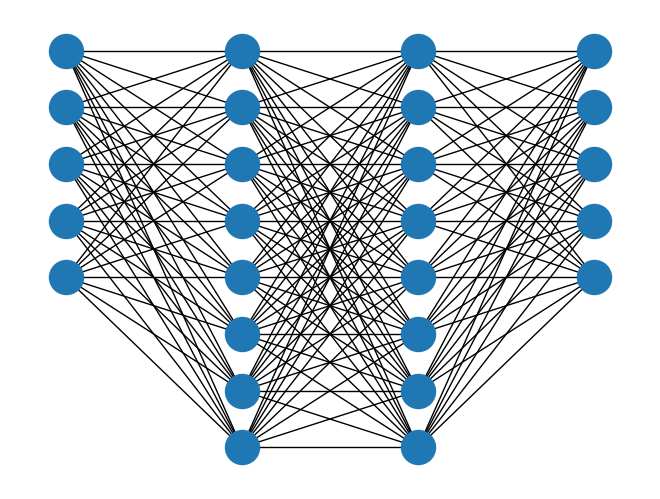

Write the Python code that produced this figure.
from matplotlib import pyplot as plt
import networkx as nx

layers = [5, 8, 8, 5]

G = nx.Graph()

pos = {}
node_id = 0

for l, n_nodes in enumerate(layers):
    for i in range(n_nodes):
        pos[node_id] = (l, -i)
        node_id += 1

offset = 0
for l in range(len(layers)-1):
    n1 = layers[l]
    n2 = layers[l+1]

    for i in range(n1):
        for j in range(n2):
            G.add_edge(
                offset+i,
                offset+n1+j
            )

    offset += n1

nx.draw(
    G,
    pos,
    node_size=600,
    width=1,
    with_labels=False
)

plt.axis("off")
plt.show()
